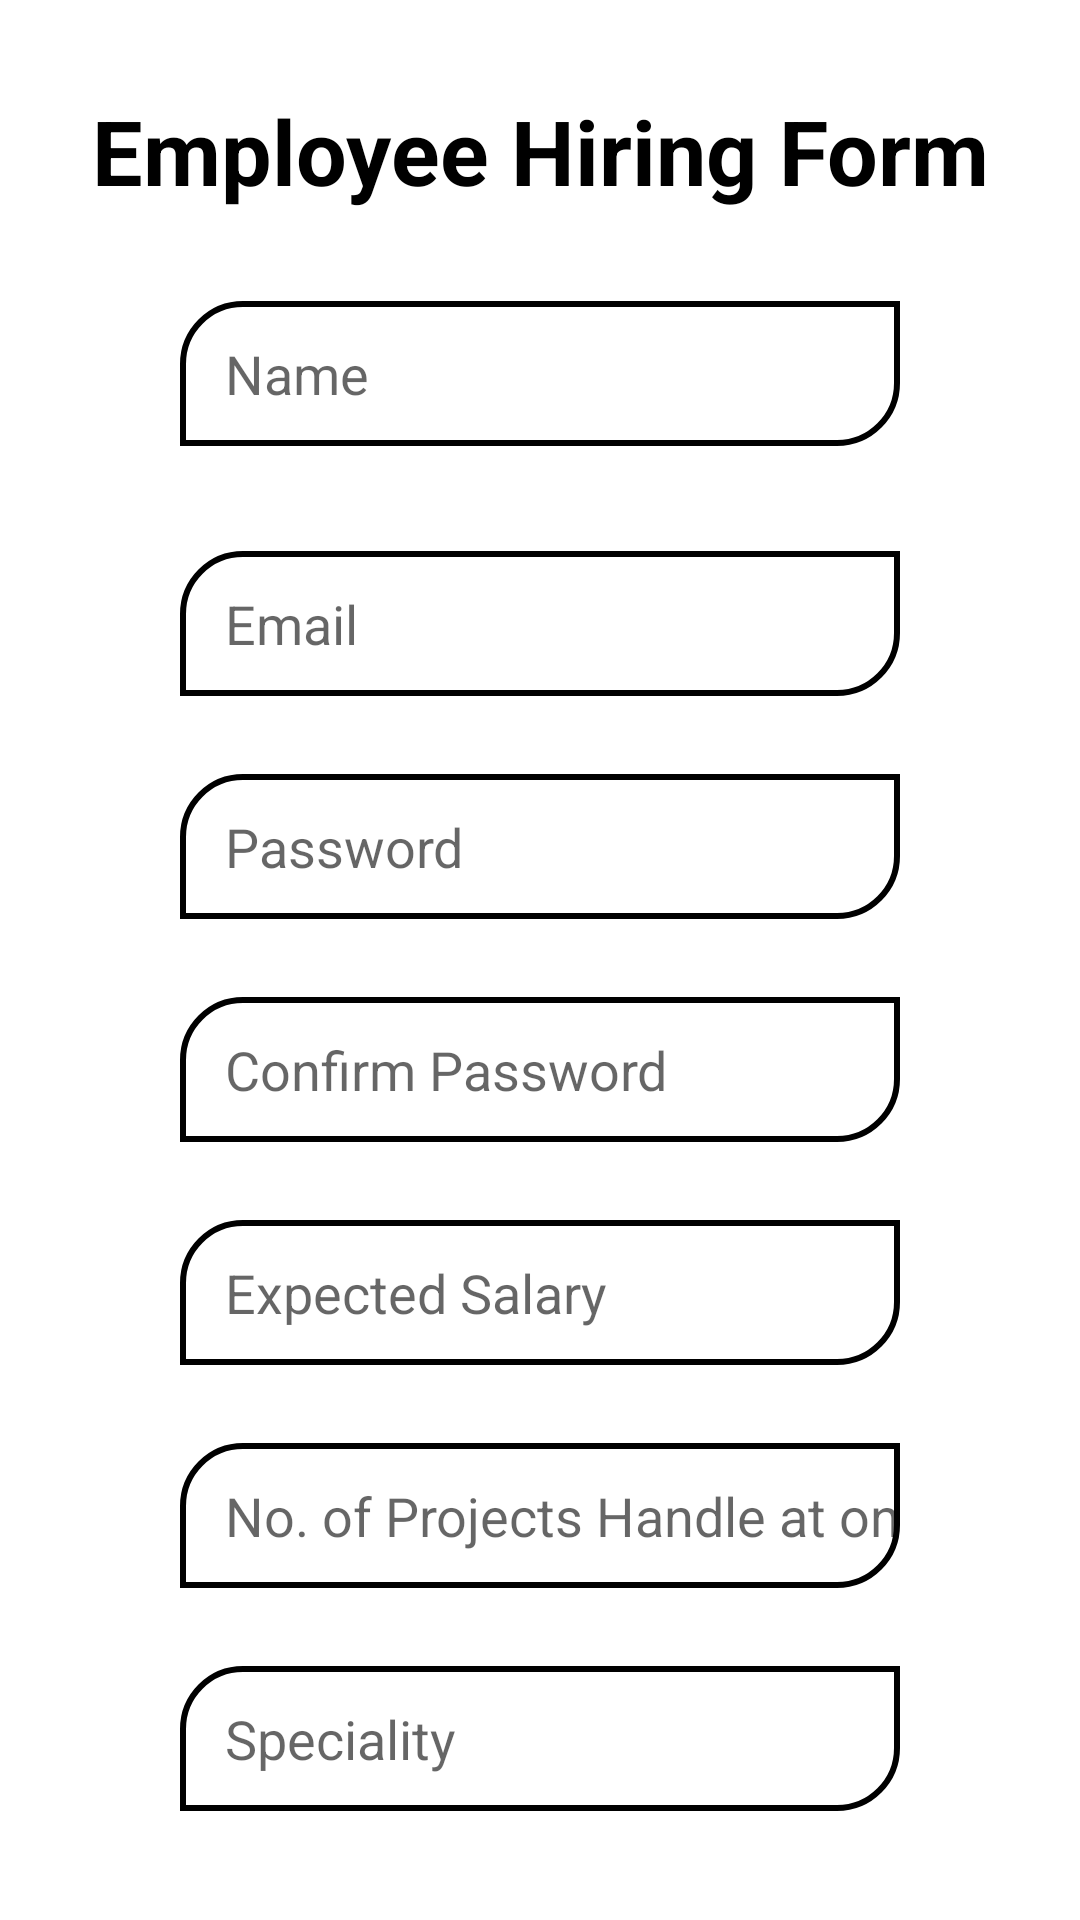

Layout XML and referenced resources for this Android screen:
<!-- AndroidManifest.xml: application theme Theme.Employee_hiring_form_sqlite -->
<!-- res/layout/activity_main.xml -->
<?xml version="1.0" encoding="utf-8"?>
<LinearLayout xmlns:android="http://schemas.android.com/apk/res/android"
    xmlns:app="http://schemas.android.com/apk/res-auto"
    xmlns:tools="http://schemas.android.com/tools"
    android:layout_width="match_parent"
    android:layout_height="match_parent"
    android:orientation="vertical"
    android:padding="10dp"
    tools:context=".MainActivity">


    <TextView
        android:id="@+id/textView"
        android:layout_width="match_parent"
        android:layout_height="wrap_content"
        android:gravity="center"
        android:layout_marginTop="20dp"
        android:text="Employee Hiring Form"
        android:textColor="#000000"
        android:textSize="30sp"
        android:textStyle="bold"
        />

    <EditText
        android:id="@+id/rusername"
        android:layout_width="match_parent"
        android:layout_height="wrap_content"
        android:layout_marginLeft="50dp"
        android:layout_marginTop="30dp"
        android:layout_marginRight="50dp"
        android:background="@drawable/inputstyle"
        android:hint="Name"
        android:inputType="textPersonName"
        android:paddingLeft="15dp"
        android:paddingTop="12dp"
        android:paddingBottom="12dp" />

    <EditText
        android:id="@+id/remail"
        android:layout_width="match_parent"
        android:layout_height="wrap_content"
        android:layout_marginLeft="50dp"
        android:layout_marginTop="35dp"
        android:layout_marginRight="50dp"
        android:background="@drawable/inputstyle"
        android:hint="Email"
        android:inputType="textPersonName"
        android:paddingLeft="15dp"
        android:paddingTop="12dp"
        android:paddingBottom="12dp" />

    <EditText
        android:id="@+id/rpassword"
        android:layout_width="match_parent"
        android:layout_height="wrap_content"
        android:layout_marginLeft="50dp"
        android:layout_marginTop="26dp"
        android:layout_marginRight="50dp"
        android:background="@drawable/inputstyle"
        android:hint="Password"
        android:inputType="textPersonName"
        android:paddingLeft="15dp"
        android:paddingTop="12dp"
        android:paddingBottom="12dp" />

    <EditText
        android:id="@+id/rconfirmpass"
        android:layout_width="match_parent"
        android:layout_height="wrap_content"
        android:layout_marginLeft="50dp"
        android:layout_marginTop="26dp"
        android:layout_marginRight="50dp"
        android:background="@drawable/inputstyle"
        android:hint="Confirm Password"
        android:inputType="textPersonName"
        android:paddingLeft="15dp"
        android:paddingTop="12dp"
        android:paddingBottom="12dp" />

    <EditText
        android:id="@+id/rexpsalary"
        android:layout_width="match_parent"
        android:layout_height="wrap_content"
        android:layout_marginLeft="50dp"
        android:layout_marginTop="26dp"
        android:layout_marginRight="50dp"
        android:background="@drawable/inputstyle"
        android:hint="Expected Salary"
        android:inputType="textPersonName"
        android:paddingLeft="15dp"
        android:paddingTop="12dp"
        android:paddingBottom="12dp" />

    <EditText
        android:id="@+id/rprojects"
        android:layout_width="match_parent"
        android:layout_height="wrap_content"
        android:layout_marginLeft="50dp"
        android:layout_marginTop="26dp"
        android:layout_marginRight="50dp"
        android:background="@drawable/inputstyle"
        android:hint="No. of Projects Handle at once?"
        android:inputType="textPersonName"
        android:paddingLeft="15dp"
        android:paddingTop="12dp"
        android:paddingBottom="12dp" />

    <EditText
        android:id="@+id/rspeciality"
        android:layout_width="match_parent"
        android:layout_height="wrap_content"
        android:layout_marginLeft="50dp"
        android:layout_marginTop="26dp"
        android:layout_marginRight="50dp"
        android:background="@drawable/inputstyle"
        android:hint="Speciality"
        android:inputType="textPersonName"
        android:paddingLeft="15dp"
        android:paddingTop="12dp"
        android:paddingBottom="12dp" />



    <Button
        android:id="@+id/rbtn"
        android:layout_width="match_parent"
        android:layout_height="wrap_content"
        android:layout_marginTop="30dp"
        android:layout_marginLeft="130dp"
        android:layout_marginRight="130dp"
        android:text="Register"
        />
</LinearLayout>
<!-- resources referenced by this layout -->
<resources>
  <!-- drawable inputstyle (drawable) -->
  <?xml version="1.0" encoding="utf-8"?>
  <shape xmlns:android="http://schemas.android.com/apk/res/android" android:shape="rectangle">
      <stroke android:width="2dp" android:color="@color/black"/>
      <corners android:topLeftRadius="20dp" android:bottomRightRadius="20dp"/>
  
  </shape>
  <style name="Theme.Employee_hiring_form_sqlite" parent="Theme.MaterialComponents.DayNight.NoActionBar">
          
          <item name="colorPrimary">@color/purple_500</item>
          <item name="colorPrimaryVariant">@color/purple_700</item>
          <item name="colorOnPrimary">@color/white</item>
          
          <item name="colorSecondary">@color/teal_200</item>
          <item name="colorSecondaryVariant">@color/teal_700</item>
          <item name="colorOnSecondary">@color/black</item>
          
          <item name="android:statusBarColor" tools:targetApi="l">?attr/colorPrimaryVariant</item>
          
      </style>
  <!-- not gathered from this repository: default colours our renderer supplied (Android Studio template values) -->
  <color name="purple_500">#FF6200EE</color>
  <color name="purple_700">#FF3700B3</color>
  <color name="teal_200">#FF03DAC5</color>
  <color name="teal_700">#FF018786</color>
  <color name="black">#FF000000</color>
  <color name="white">#FFFFFFFF</color>
</resources>
